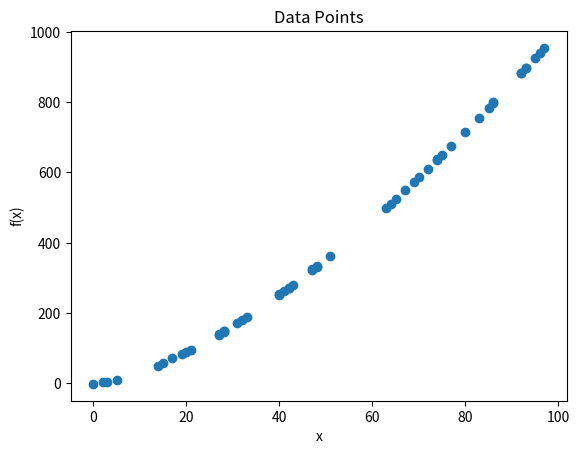

Generate this figure with matplotlib:
"""
This app uses Python, numpy, pandas, matplotlib to generate a set of data points and plot them on a graph.
"""

# Import the necessary libraries
import numpy as np                  # NumPy is the fundamental package for scientific computing with Python
import pandas as pd                 # Pandas is a fast, powerful, flexible and easy to use open source data analysis and data manipulation library built on top of NumPy
import matplotlib.pyplot as plt    # Matplotlib is a comprehensive library for creating static, animated, and interactive visualizations in Python

"""
Create a function 'gen_data_points' that generates a set of 100 data points (x, f(x)) and returns them as a data frame.
Arguments:
- 'x_range' is a tuple of two integers representing the range of 'x' values to generate.
Returns:
- A pandas data frame with two columns, 'x' and 'y'.
Details:
- 'x' values are generated randomly between x_range[0] and x_range[1].
- 'y' values are generated as a non-linear function of x with excessive random noise: y = x ^ 1.5  + noise.
- The data frame is sorted by the 'x' values.
- The data frame has 100 rows.
Error Handling:
- Raise a ValueError if x_range is not a tuple of two integers.
- Raise a ValueError if x_range[0] is greater than x_range[1].
Examples:
- gendata((0, 100)) generates a data frame with 'x' values between 0 and 100.
- gendata((-100, 100)) generates a data frame with 'x' values between -100 and 100.
"""

def gen_data_points(x_range):
    if not isinstance(x_range, tuple) or len(x_range) != 2 or not all(isinstance(i, int) for i in x_range):
        raise ValueError("x_range must be a tuple of two integers.")
    if x_range[0] > x_range[1]:
        raise ValueError("The first element of x_range must be less than or equal to the second element.")
    np.random.seed(0)
    x = np.random.randint(x_range[0], x_range[1], 100)
    noise = np.random.normal(0, 1, 100)
    y = x ** 1.5 + noise
    data = pd.DataFrame({'x': x, 'y': y}).sort_values('x').reset_index(drop=True)
    return data

"""
Create a function 'plot_data' that plots the data points from the data frame.
Arguments:
- 'data' is a pandas data frame with two columns, 'x' and 'y'.
Returns:
- None
Details:
- The data points are plotted as a scatter plot.
- The plot has a title 'Data Points', x-axis label 'x', and y-axis label 'f(x)'.

"""

def plot_data(data):
    plt.scatter(data['x'], data['y'])
    plt.title('Data Points')
    plt.xlabel('x')
    plt.ylabel('f(x)')
    plt.show()

"""
Create a function 'main' that generates data points and plots them.
Arguments:
- None
Returns:
- None
Details:
- Generate data points using the 'gen_data_points' function with the range (-100, 100).
- Plot the data points using the 'plot_data' function.
"""

def main():
    data = gen_data_points((-100, 100))
    plot_data(data)

# Call the main function
if __name__ == "__main__":
    main()


